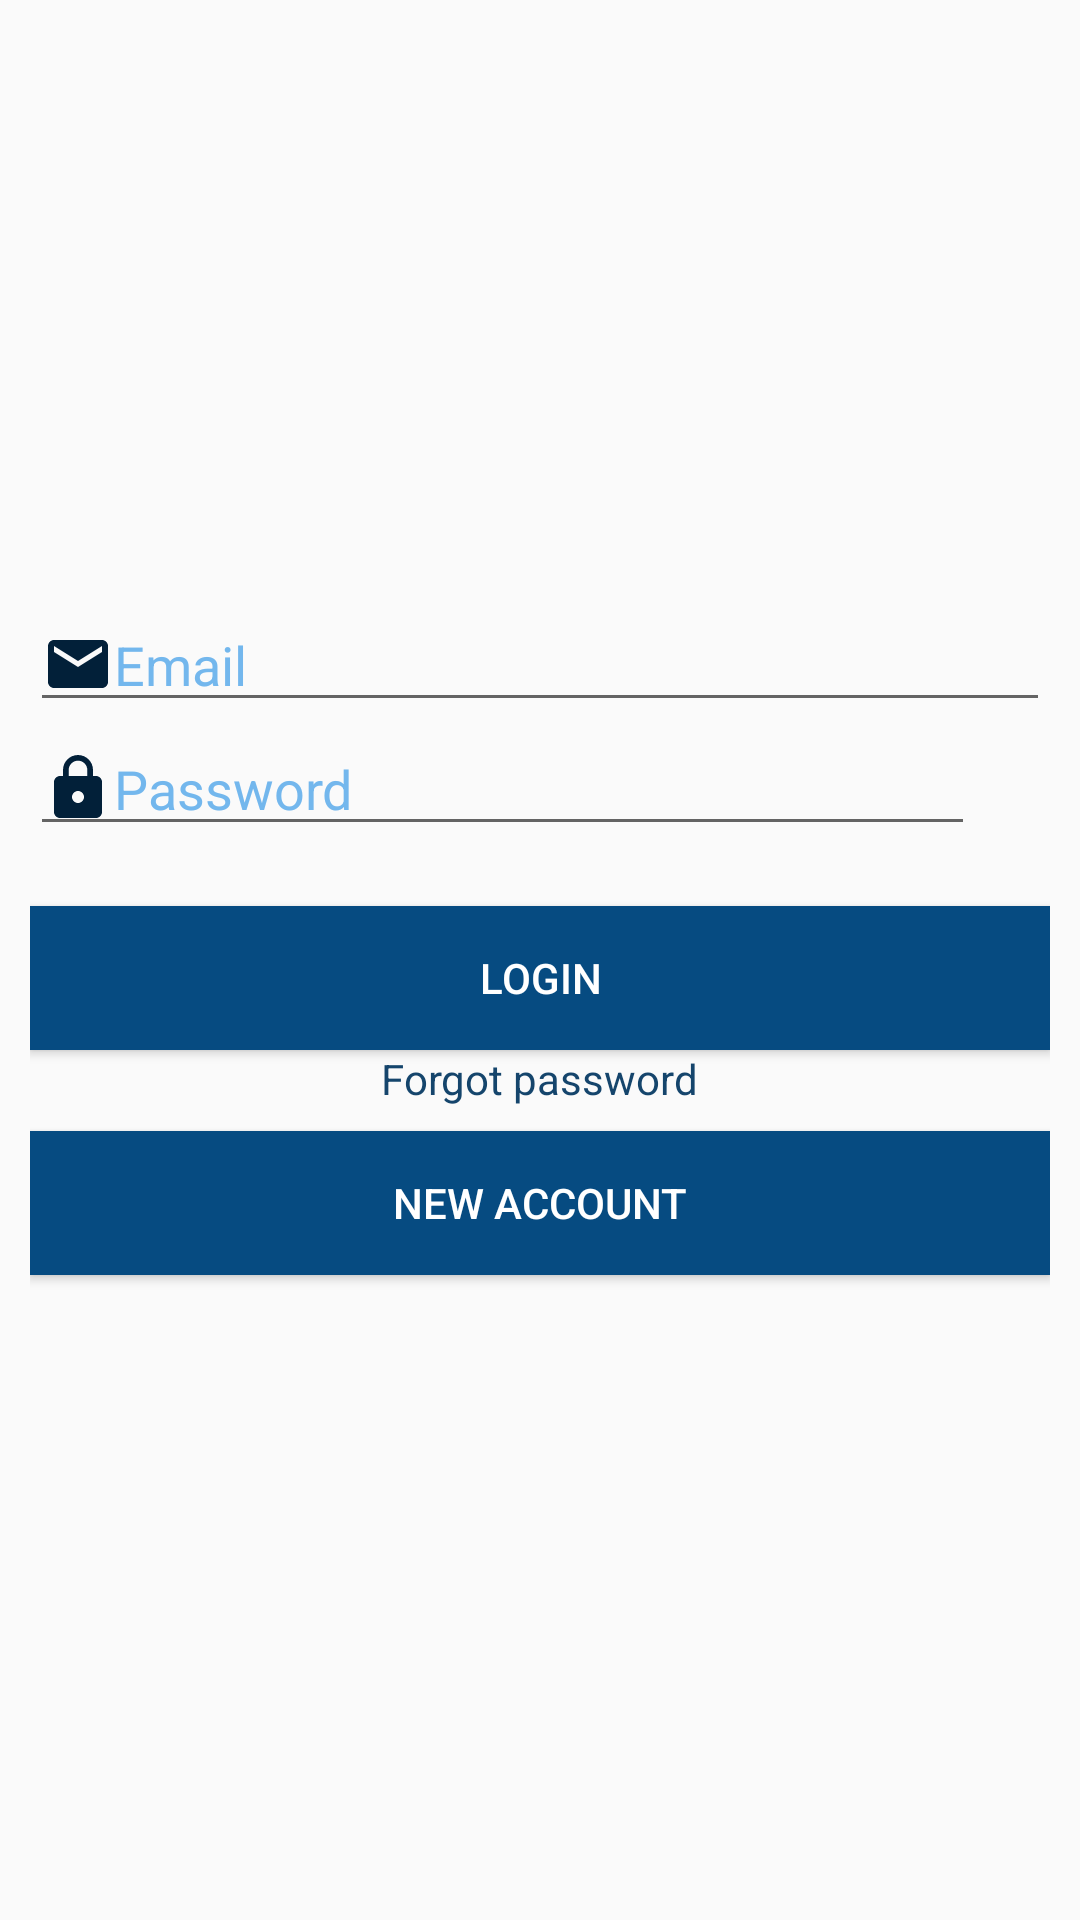

This screen was rendered from an Android layout file. Write that file and the resources it references.
<!-- AndroidManifest.xml: application theme AppTheme -->
<!-- res/layout/fragment_login.xml -->
<?xml version="1.0" encoding="utf-8"?>
<layout xmlns:android="http://schemas.android.com/apk/res/android"
    xmlns:app="http://schemas.android.com/apk/res-auto">

    <data>

        <variable
            name="user"
            type="com.udacity.myShoeApp.models.User" />

    </data>

    <androidx.constraintlayout.widget.ConstraintLayout
        android:layout_width="match_parent"
        android:layout_height="match_parent">

        <LinearLayout
            android:id="@+id/linearLayout"
            app:layout_constraintBottom_toBottomOf="parent"
            app:layout_constraintEnd_toEndOf="parent"
            app:layout_constraintStart_toStartOf="parent"
            app:layout_constraintTop_toTopOf="parent"
            style="@style/layoutStyleLogin">


            <EditText
                android:id="@+id/email_edt_text"
                android:layout_width="match_parent"
                android:layout_height="match_parent"
                android:drawableStart="@drawable/ic_email"
                android:hint="@string/email"
                android:importantForAutofill="no"
                android:inputType="textEmailAddress"
                android:textColorHint="#73B7ED" />

            <LinearLayout
                android:layout_width="wrap_content"
                android:layout_height="wrap_content"
                android:orientation="horizontal">

                <EditText
                    android:id="@+id/pass_edt_text"
                    android:layout_width="315dp"
                    android:layout_height="wrap_content"
                    android:drawableStart="@drawable/ic_lock"
                    android:hint="Password"
                    android:importantForAutofill="no"
                    android:inputType="textPassword"
                    android:textColorHint="#73B7ED" />

                <FrameLayout
                    android:layout_width="wrap_content"
                    android:layout_height="wrap_content">

                    <ImageView
                        android:id="@+id/hideBtn"
                        android:layout_width="60dp"
                        android:layout_height="match_parent"
                        android:layout_marginEnd="8dp"
                        app:srcCompat="@drawable/eyecross" />

                    <ImageView
                        android:id="@+id/showBtn"
                        android:layout_width="60dp"
                        android:layout_height="match_parent"
                        android:layout_marginEnd="8dp"
                        app:srcCompat="@drawable/eye" />

                </FrameLayout>

            </LinearLayout>

            <Button
                android:id="@+id/loginBtn"
                android:layout_width="match_parent"
                android:layout_height="wrap_content"
                android:layout_marginTop="20dp"
                android:background="@color/colorPrimary"
                android:text="Login"
                android:textColor="@android:color/white" />

            <TextView
                android:id="@+id/reset_pass_tv"
                android:layout_width="wrap_content"
                android:layout_height="wrap_content"
                android:layout_gravity="center"
                android:clickable="true"
                android:focusable="true"
                android:text="Forgot password"
                android:textColor="#15456C" />


            <Button
                android:id="@+id/newAccountBtn"
                android:layout_width="match_parent"
                android:layout_height="wrap_content"
                android:layout_marginTop="8dp"
                android:background="@color/colorPrimary"
                android:text="New Account"
                android:textColor="@android:color/white" />

            <LinearLayout
                android:id="@+id/other_login_layout"
                android:layout_width="match_parent"
                android:layout_height="match_parent"
                android:layout_marginTop="16dp"
                android:orientation="vertical">


            </LinearLayout>
        </LinearLayout>


    </androidx.constraintlayout.widget.ConstraintLayout>
</layout>
<!-- resources referenced by this layout -->
<resources>
  <color name="colorPrimary">#064B81</color>
  <!-- drawable ic_email (drawable) -->
  <vector android:height="24dp" android:tint="#022039"
          android:viewportHeight="24.0" android:viewportWidth="24.0"
          android:width="24dp" xmlns:android="http://schemas.android.com/apk/res/android">
      <path android:fillColor="#3F51B5" android:pathData="M20,4L4,4c-1.1,0 -1.99,0.9 -1.99,2L2,18c0,1.1 0.9,2 2,2h16c1.1,0 2,-0.9 2,-2L22,6c0,-1.1 -0.9,-2 -2,-2zM20,8l-8,5 -8,-5L4,6l8,5 8,-5v2z"/>
  </vector>
  <!-- drawable ic_lock (drawable) -->
  <vector android:height="24dp" android:tint="#022039"
          android:viewportHeight="24.0" android:viewportWidth="24.0"
          android:width="24dp" xmlns:android="http://schemas.android.com/apk/res/android">
      <path android:fillColor="#3F51B5" android:pathData="M18,8h-1L17,6c0,-2.76 -2.24,-5 -5,-5S7,3.24 7,6v2L6,8c-1.1,0 -2,0.9 -2,2v10c0,1.1 0.9,2 2,2h12c1.1,0 2,-0.9 2,-2L20,10c0,-1.1 -0.9,-2 -2,-2zM12,17c-1.1,0 -2,-0.9 -2,-2s0.9,-2 2,-2 2,0.9 2,2 -0.9,2 -2,2zM15.1,8L8.9,8L8.9,6c0,-1.71 1.39,-3.1 3.1,-3.1 1.71,0 3.1,1.39 3.1,3.1v2z"/>
  </vector>
  <string name="email">Email</string>
  <style name="layoutStyleLogin">
          <item name="android:layout_width">match_parent</item>
          <item name="android:layout_height">wrap_content</item>
          <item name="android:layout_marginStart">10dp</item>
          <item name="android:layout_marginTop">100dp</item>
          <item name="android:layout_marginEnd">10dp</item>
          <item name="android:layout_marginBottom">100dp</item>
          <item name="android:orientation">vertical</item>
      </style>
  <style name="AppTheme" parent="Theme.AppCompat.Light.DarkActionBar">
          
          <item name="colorPrimary">@color/colorPrimary</item>
          <item name="colorPrimaryDark">@color/colorPrimaryDark</item>
          <item name="colorAccent">@color/colorAccent</item>
      </style>
  <color name="colorPrimaryDark">#021B2E</color>
  <color name="colorAccent">#D81B60</color>
</resources>
